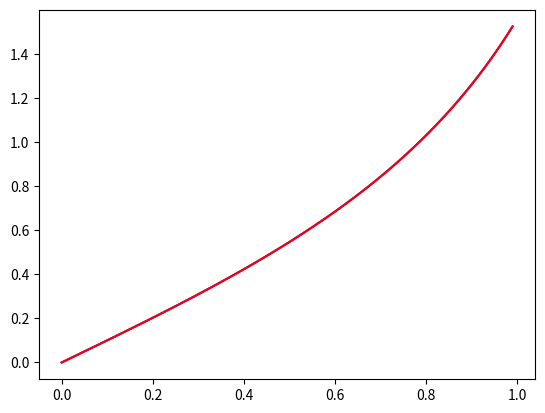

Recreate this plot in Python.
import matplotlib.pyplot as plt
import math

def RKF(f, tk, yk, h):
    k1 = h * f(tk, yk)
    k2 = h * f(tk + h/4, yk + k1/4)
    k3 = h * f(tk + 3*h/8, yk + 3*k1/32 + 9*k2/32)
    k4 = h * f(tk + 12*h/13, yk + 1932*k1/2197 - 7200*k2/2197 + 7296*k3/2197)
    k5 = h * f(tk + h, yk + 439*k1/216 - 8*k2 + 3680*k3/513 - 845*k4/4104)
    k6 = h * f(tk + h/2, yk - 8*k1/27 + 2*k2 - 3544*k3/2565 + 1859*k4/4104 - 11*k5/40)
    ykk = yk + 25*k1/216 + 1408*k3/2565 + 2197*k4/4104 - k5/5
    zkk = yk + 16*k1/135 + 6656*k3/12825 + 28561*k4/56430 - 9*k5/50 + 2*k6/55
    s = (h / (2 * abs(zkk - ykk)))**0.25
    return ykk, s*h

def ftest(tk, yk):
    return 1 + yk**2
deltaT = 0.01
X = [k*deltaT for k in range(100)]
Yref = [math.tan(t) for t in X]
Ytest = [0.0]
h = deltaT
for t in X[:-1]:
    ykk, hkk = RKF(ftest, t, Ytest[-1], h)
    Ytest.append(ykk)
plt.plot(X, Yref, color='blue', label='tan')
plt.plot(X, Ytest, color='red', label='RKF')
plt.show()